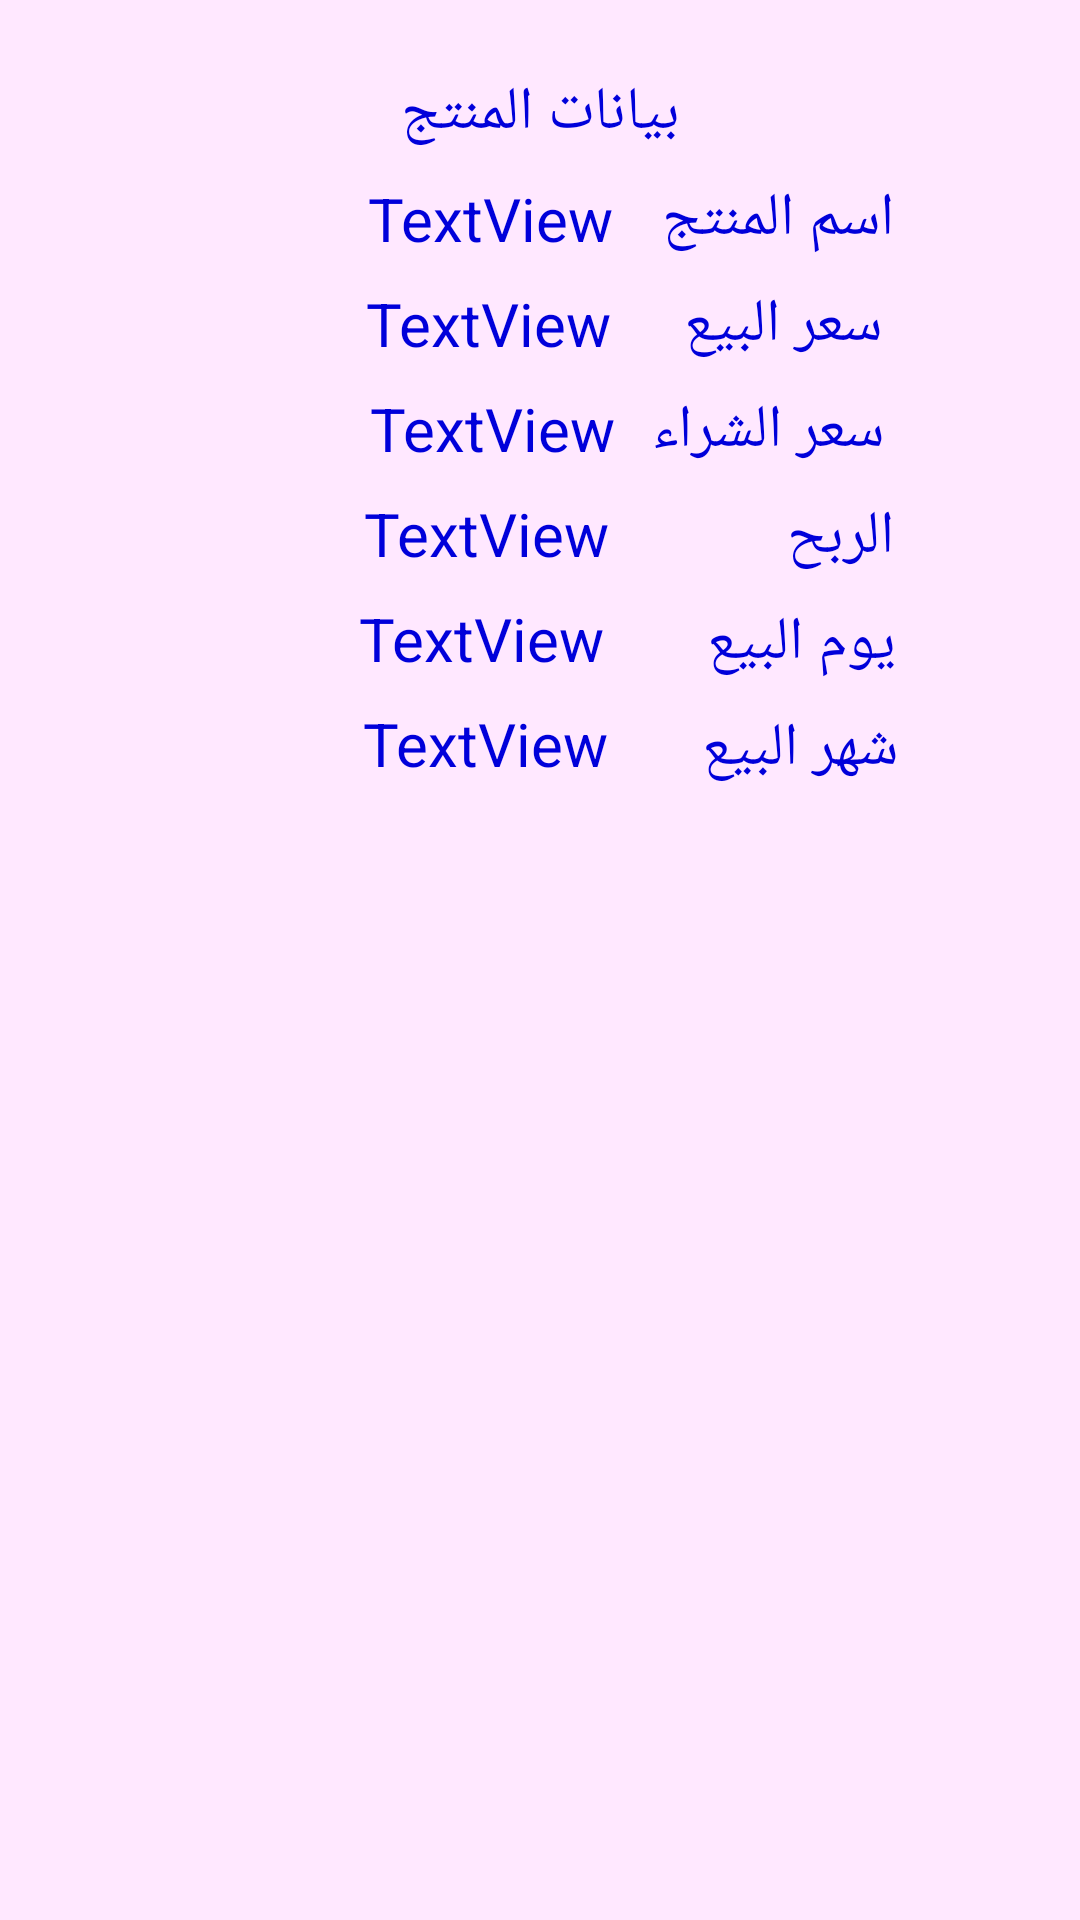

Reconstruct the res/layout file that produces this screen, plus the resources it refers to.
<!-- AndroidManifest.xml: application theme AppTheme -->
<!-- res/layout/activity_details_.xml -->
<?xml version="1.0" encoding="utf-8"?>
<android.support.constraint.ConstraintLayout xmlns:android="http://schemas.android.com/apk/res/android"
    xmlns:app="http://schemas.android.com/apk/res-auto"
    xmlns:tools="http://schemas.android.com/tools"
    android:layout_width="match_parent"
    android:layout_height="match_parent"
    android:background="#FFE8FF"
    tools:context=".DetailsPackage.Details_Activity">

    <TextView
        android:id="@+id/textView"
        android:layout_width="wrap_content"
        android:layout_height="wrap_content"
        android:layout_marginTop="24dp"
        android:text="بيانات المنتج"
        app:layout_constraintEnd_toEndOf="parent"
        app:layout_constraintStart_toStartOf="parent"
        app:layout_constraintTop_toTopOf="parent" />

    <TextView
        android:id="@+id/textView2"
        android:layout_width="wrap_content"
        android:layout_height="wrap_content"
        android:layout_marginStart="8dp"
        android:layout_marginLeft="8dp"
        android:layout_marginTop="8dp"
        android:layout_marginEnd="32dp"
        android:layout_marginRight="32dp"
        android:text="اسم المنتج"
        app:layout_constraintEnd_toEndOf="parent"
        app:layout_constraintHorizontal_bias="0.877"
        app:layout_constraintStart_toStartOf="parent"
        app:layout_constraintTop_toBottomOf="@+id/textView" />

    <TextView
        android:id="@+id/textView3"
        android:layout_width="wrap_content"
        android:layout_height="wrap_content"
        android:layout_marginStart="8dp"
        android:layout_marginLeft="8dp"
        android:layout_marginTop="8dp"
        android:layout_marginEnd="32dp"
        android:layout_marginRight="32dp"
        android:text=" سعر البيع"
        app:layout_constraintEnd_toEndOf="parent"
        app:layout_constraintHorizontal_bias="0.883"
        app:layout_constraintStart_toStartOf="parent"
        app:layout_constraintTop_toBottomOf="@+id/textView2" />

    <TextView
        android:id="@+id/textView4"
        android:layout_width="wrap_content"
        android:layout_height="wrap_content"
        android:layout_marginStart="8dp"
        android:layout_marginLeft="8dp"
        android:layout_marginTop="8dp"
        android:layout_marginEnd="32dp"
        android:layout_marginRight="32dp"
        android:text=" سعر الشراء"
        app:layout_constraintEnd_toEndOf="parent"
        app:layout_constraintHorizontal_bias="0.881"
        app:layout_constraintStart_toStartOf="parent"
        app:layout_constraintTop_toBottomOf="@+id/textView3" />

    <TextView
        android:id="@+id/textView6"
        android:layout_width="wrap_content"
        android:layout_height="wrap_content"
        android:layout_marginStart="8dp"
        android:layout_marginLeft="8dp"
        android:layout_marginTop="8dp"
        android:layout_marginEnd="32dp"
        android:layout_marginRight="32dp"
        android:text="يوم البيع"
        app:layout_constraintEnd_toEndOf="parent"
        app:layout_constraintHorizontal_bias="0.886"
        app:layout_constraintStart_toStartOf="parent"
        app:layout_constraintTop_toBottomOf="@+id/textView8" />

    <TextView
        android:id="@+id/textView7"
        android:layout_width="wrap_content"
        android:layout_height="wrap_content"
        android:layout_marginStart="8dp"
        android:layout_marginLeft="8dp"
        android:layout_marginTop="8dp"
        android:layout_marginEnd="32dp"
        android:layout_marginRight="32dp"
        android:text="شهر البيع"
        app:layout_constraintEnd_toEndOf="parent"
        app:layout_constraintHorizontal_bias="0.888"
        app:layout_constraintStart_toStartOf="parent"
        app:layout_constraintTop_toBottomOf="@+id/textView6" />

    <TextView
        android:id="@+id/textView8"
        android:layout_width="wrap_content"
        android:layout_height="wrap_content"
        android:layout_marginStart="8dp"
        android:layout_marginLeft="8dp"
        android:layout_marginTop="8dp"
        android:layout_marginEnd="32dp"
        android:layout_marginRight="32dp"
        android:text="الربح"
        app:layout_constraintEnd_toEndOf="parent"
        app:layout_constraintHorizontal_bias="0.895"
        app:layout_constraintStart_toStartOf="parent"
        app:layout_constraintTop_toBottomOf="@+id/textView4" />

    <TextView
        android:id="@+id/name"
        android:layout_width="wrap_content"
        android:layout_height="wrap_content"
        android:layout_marginTop="8dp"
        android:layout_marginEnd="16dp"
        android:layout_marginRight="16dp"
        android:text="TextView"
        app:layout_constraintEnd_toStartOf="@+id/textView2"
        app:layout_constraintTop_toBottomOf="@+id/textView" />

    <TextView
        android:id="@+id/selling_priceid"
        android:layout_width="wrap_content"
        android:layout_height="wrap_content"
        android:layout_marginTop="8dp"
        android:layout_marginEnd="24dp"
        android:layout_marginRight="24dp"
        android:text="TextView"
        app:layout_constraintEnd_toStartOf="@+id/textView3"
        app:layout_constraintTop_toBottomOf="@+id/name" />

    <TextView
        android:id="@+id/buying_priceID"
        android:layout_width="wrap_content"
        android:layout_height="wrap_content"
        android:layout_marginTop="8dp"
        android:layout_marginEnd="12dp"
        android:layout_marginRight="12dp"
        android:text="TextView"
        app:layout_constraintEnd_toStartOf="@+id/textView4"
        app:layout_constraintTop_toBottomOf="@+id/selling_priceid" />

    <TextView
        android:id="@+id/profit"
        android:layout_width="wrap_content"
        android:layout_height="wrap_content"
        android:layout_marginTop="8dp"
        android:layout_marginEnd="59dp"
        android:layout_marginRight="59dp"
        android:text="TextView"
        app:layout_constraintEnd_toStartOf="@+id/textView8"
        app:layout_constraintTop_toBottomOf="@+id/buying_priceID" />

    <TextView
        android:id="@+id/day"
        android:layout_width="wrap_content"
        android:layout_height="wrap_content"
        android:layout_marginTop="8dp"
        android:layout_marginEnd="34dp"
        android:layout_marginRight="34dp"
        android:text="TextView"
        app:layout_constraintEnd_toStartOf="@+id/textView6"
        app:layout_constraintTop_toBottomOf="@+id/profit" />

    <TextView
        android:id="@+id/month"
        android:layout_width="wrap_content"
        android:layout_height="wrap_content"
        android:layout_marginTop="8dp"
        android:layout_marginEnd="31dp"
        android:layout_marginRight="31dp"
        android:text="TextView"
        app:layout_constraintEnd_toStartOf="@+id/textView7"
        app:layout_constraintTop_toBottomOf="@+id/day" />
</android.support.constraint.ConstraintLayout>
<!-- resources referenced by this layout -->
<resources>
  <style name="AppTheme" parent="Theme.AppCompat.Light.DarkActionBar">
          
          <item name="colorPrimary">#5959BD</item>
          <item name="colorPrimaryDark">@color/colorPrimaryDark</item>
          <item name="colorAccent">@color/colorAccent</item>
          <item name="android:textColor">#0000DA</item>
          <item name="android:textSize">20dp</item>
      </style>
  <!-- not gathered from this repository: default colours our renderer supplied (Android Studio template values) -->
  <color name="colorPrimaryDark">#FF3700B3</color>
  <color name="colorAccent">#FF03DAC5</color>
</resources>
